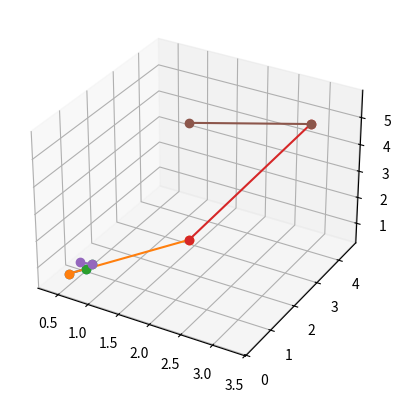

This figure's Python source:
import numpy
import matplotlib.pyplot as plt
from mpl_toolkits.mplot3d import Axes3D

ax = plt.figure().add_subplot(111 , projection = '3d')

'''
V1 = numpy.array([0.3729664981365204 , 0.6528127193450928 , 0.34943389892578125])
V2 = numpy.array([0.7060490250587463 , 0.5946906208992004 , 0.8344215750694275])
V3 = numpy.array([0.7402283549308777 , 0.7181110382080078 , 0.9399613738059998])
V4 = numpy.array([0.474754273891449 , 0.8659477233886719 , 0.6731794476509094])
V5 = numpy.array([0.5860310792922974 , 0.8269432187080383 , 0.6621243357658386])

ax.plot([V1[0] , V2[0]] , [V1[1] , V2[1]] , [V1[2] , V2[2]] , marker = 'o')
ax.plot([V2[0] , V3[0]] , [V2[1] , V3[1]] , [V2[2] , V3[2]] , marker = 'o')
ax.plot([V3[0] , V4[0]] , [V3[1] , V4[1]] , [V3[2] , V4[2]] , marker = 'o')

Mag1_2 = numpy.sqrt(((V2[0] - V1[0])**2) + ((V2[1] - V1[1])**2) + ((V2[2] - V1[2])**2))
Com1_2 = numpy.array([V2[0] - V1[0] , V2[1] - V1[1] , V2[2] - V1[2]])
Sca1_2 = (3.8 / Mag1_2) * Com1_2
NV2 = numpy.add(V1 , Sca1_2)
MagN1_2 = numpy.sqrt(((NV2[0] - V1[0])**2) + ((NV2[1] - V1[1])**2) + ((NV2[2] - V1[2])**2))
print(Mag1_2 , '--->' , MagN1_2)
ax.plot([V1[0] , NV2[0]] , [V1[1] , NV2[1]] , [V1[2] , NV2[2]] , marker = 'o')

Mag2_3 = numpy.sqrt(((V3[0] - V2[0])**2) + ((V3[1] - V2[1])**2) + ((V3[2] - V2[2])**2))
Com2_3 = numpy.array([V3[0] - V2[0] , V3[1] - V2[1] , V3[2] - V2[2]])
Sca2_3 = (3.8 / Mag2_3) * Com2_3
NV3 = numpy.add(NV2 , Sca2_3)
MagN2_3 = numpy.sqrt(((NV3[0] - NV2[0])**2) + ((NV3[1] - NV2[1])**2) + ((NV3[2] - NV2[2])**2))
print(Mag2_3 , '--->' , MagN2_3)
ax.plot([NV2[0] , NV3[0]] , [NV2[1] , NV3[1]] , [NV2[2] , NV3[2]] , marker = 'o')

Mag3_4 = numpy.sqrt(((V4[0] - V3[0])**2) + ((V4[1] - V3[1])**2) + ((V4[2] - V3[2])**2))
Com3_4 = numpy.array([V4[0] - V3[0] , V4[1] - V3[1] , V4[2] - V3[2]])
Sca3_4 = (3.8 / Mag3_4) * Com3_4
NV4 = numpy.add(NV3 , Sca3_4)
MagN3_4 = numpy.sqrt(((NV4[0] - NV3[0])**2) + ((NV4[1] - NV3[1])**2) + ((NV4[2] - NV3[2])**2))
print(Mag3_4 , '--->' , MagN3_4)
ax.plot([NV3[0] , NV4[0]] , [NV3[1] , NV4[1]] , [NV3[2] , NV4[2]] , marker = 'o')

plt.show()
'''
#line = '0.3729664981365204;0.6528127193450928;0.34943389892578125;0.7060490250587463;0.5946906208992004;0.8344215750694275;0.7402283549308777;0.7181110382080078;0.9399613738059998;0.474754273891449;0.8659477233886719;0.6731794476509094;0.5860310792922974;0.8269432187080383;0.6621243357658386;0.9018712043762207;0.16715581715106964;0.7798716425895691;0.6982614994049072;0.7238439917564392;0.3195546269416809;0.33606088161468506;0.9407399296760559;0.12761938571929932;0.4983156621456146;0.6218185424804688;0.376723974943161;0.2805907130241394;0.2535332441329956;0.42274144291877747;0.2750594913959503;0.7245036959648132;0.39613473415374756;0.2143271267414093;0.8942157030105591;0.904154896736145;0.5743412375450134;0.8342598676681519;0.38103577494621277;0.378094881772995;0.3904123902320862;0.3552447259426117;0.06399193406105042;0.4152166247367859;0.18316909670829773;0.5279803276062012;0.34462329745292664;0.18379509449005127;0.32667601108551025;0.5761681795120239;0.7347897887229919;0.5167655348777771;0.6422055959701538;0.796186089515686;0.29750776290893555;0.8490681052207947;0.7033715844154358;0.8724914193153381;0.6893782019615173;0.8565508127212524;0.21359650790691376;0.4805832803249359;0.6022573113441467;0.2527337670326233;0.6080479621887207;0.5700401067733765;0.6148760318756104;0.30254653096199036;0.7692290544509888;0.582426130771637;0.41245853900909424;0.15016403794288635;0.5765393972396851;0.10512906312942505;0.49632588028907776;0.7949823141098022;0.4305709898471832;0.12350919097661972;0.18839436769485474;0.6230555176734924;0.3768325746059418;0.3532152771949768;0.9549581408500671;0.49630025029182434;0.6075997948646545;0.13584598898887634;0.827280580997467;0.3856382369995117;0.1912320852279663;0.2699970602989197;0.423796147108078;0.729947030544281;0.5252936482429504;0.4734521806240082;0.23346494138240814;0.7253113985061646;0.43445900082588196;0.47723615169525146;0.8188818693161011;0.5950167179107666;0.7450354099273682;0.25452497601509094;0.19391195476055145;0.6288076043128967;0.4950579106807709;0.7466006278991699;0.57373046875;0.41528478264808655;0.723572850227356;0.6049888134002686;0.7258115410804749;0.16630849242210388;0.5822834968566895;0.6784875392913818;0.4264354407787323;0.8389865756034851;0.8641952276229858;0.5622478723526001;0.08159380406141281;0.6189879179000854;0.5577057003974915;0.6223990321159363;0.21675743162631989;0.6991671323776245;0.16522358357906342;0.6249462962150574;0.7083790898323059;0.34933552145957947;0.977545440196991;0.37116000056266785;0.7449403405189514;0.6440091133117676;0.2998720109462738;0.8731669187545776;0.5879884362220764;0.402153342962265;0.8069369792938232;0.40731126070022583;0.6360102295875549;0.8865074515342712;0.9209293127059937;0.3856956362724304;0.7507022619247437;0.6935693025588989;0.6921491622924805;0.7927030324935913;0.14093494415283203;0.8221965432167053;0.7763500213623047;0.23428697884082794;0.457095742225647;0.7140343189239502;0.7589988112449646;0.13637012243270874;0.3427704870700836;0.5851255655288696;0.8572160005569458;0.23634925484657288;0.7234140038490295;0.6038455367088318;0.16622401773929596;0.8326169848442078;0.6940972208976746;0.5424658060073853;0.43825259804725647;0.8057390451431274;0.4560626745223999;0.6615697741508484;0.2571474611759186;0.44881269335746765;0.5633258819580078;0.7396201491355896;0.27223098278045654;0.4767400324344635;0.2572804391384125;0.49611005187034607;0.3833763003349304;0.3676794767379761;0.18243171274662018;0.7801814079284668;0.6370170712471008;0.3485012650489807;0.28243568539619446;0.3926329016685486;0.6277968883514404;0.6951706409454346;0.8307256698608398;0.12682287395000458;0.11506317555904388;0.29999107122421265;0.8070038557052612;0.8560280203819275;0.7821811437606812;0.9005270004272461;0.8264439105987549;0.6475919485092163;0.8735074996948242;0.3739977180957794;0.7226883769035339;0.5926218628883362;0.877718448638916;0.09953417629003525;0.32689782977104187;0.6549673080444336;0.1692986935377121;0.47318241000175476;0.7680274248123169;0.3282892405986786;0.6635866165161133;0.2332192212343216;0.5281802415847778;0.45868271589279175;0.730778157711029;0.536219596862793;0.18271008133888245;0.5684211254119873;0.3662128150463104;0.7284187078475952;0.39686423540115356;0.4088733196258545;0.2600242495536804;0.6525273323059082;0.3519968092441559;0.1316889226436615;0.22982734441757202;0.29874125123023987;0.5385393500328064;0.6417637467384338;0.306403785943985;0.5589725375175476;0.32303178310394287;0.32794803380966187;0.40766826272010803;0.7760202288627625;0.4301018714904785;0.36636197566986084;0.8068315982818604;0.8983864784240723;0.8675587773323059;0.8858299851417542;0.5820479393005371;0.3261115252971649;0.61245197057724;0.18839238584041595;0.057983554899692535;0.17548373341560364;0.3004657030105591;0.4862184226512909;0.40648752450942993;0.03906034678220749;0.6451963186264038;0.1284782588481903;0.6883745789527893;0.6427353620529175;0.7028566002845764;0.28967875242233276;0.17530010640621185;0.5774348974227905;0.5031706690788269;0.15640252828598022;0.8543764352798462;0.3691538870334625;0.37351754307746887;0.45716139674186707;0.2646753787994385;0.20200379192829132;0.8066661953926086;0.14694714546203613;0.8640887141227722;0.15190812945365906;0.183668315410614;0.4635826647281647;0.25296345353126526;0.2807105481624603;0.03365635126829147;0.28197669982910156;0.5237155556678772;0.2578042149543762;0.12929317355155945;0.058939624577760696;0.04750959202647209;0.14851559698581696;0.050368282943964005;0.12878073751926422;0.006390127819031477;0.08288398385047913;0.018278317525982857;0.06598419696092606;0.20151855051517487;0.016199808567762375;0.061389319598674774;0.04263536259531975;0.011491123586893082;0.01658674329519272;0.042611997574567795;0.01983722113072872;0.0027911204379051924;0.0015444799792021513;0.06918462365865707;0.11372458189725876;0.05027048662304878;0.04779588431119919;0.013035602867603302;0.003749151946976781;0.003924556542187929;0.012047626078128815;0.005050330888479948;0.0005256625008769333;0.005829176865518093;0.004812818951904774;0.005429551005363464;0.0037755875382572412;0.012029862962663174;0.0010672117350623012;0.001497505814768374;0.0004345635825302452;0.0003583100624382496;0.000522080750670284;0.0012925761984661222;0.00211816537193954;0.0005439389497041702;0.0006411633803509176;0.0038387400563806295;0.002095119096338749;0.00011388105485821143;0.0014230716042220592;0.0040051634423434734;0.0002892548800446093;0.00019790699298027903;4.3599531636573374e-05;0.00018885184545069933;3.9857910451246426e-05;8.919644460547715e-05;0.00018657447071745992;5.984870585962199e-05;7.562349492218345e-05;0.00013727345503866673;5.050682375440374e-05;0.00011335516319377348;3.513629053486511e-05;0.000155865796841681;0.0004990343586541712;0.00013611846952699125;0.00020855253387708217;1.718234307190869e-05;0.00010623864363878965;2.2867805455462076e-05;4.5369044528342783e-05;7.00356686138548e-05;0.00014928278687875718;0.0002183359320042655;4.939041900797747e-05;0.00024987495271489024;4.051726500620134e-05;3.178969564032741e-05;9.786349255591631e-05;4.426696978043765e-05;0.00010552451567491516;4.5077256800141186e-05;4.520105358096771e-05;9.533915726933628e-05;0.00021608515817206353;9.043910540640354e-05;2.2357713532983325e-05;2.275425140396692e-05;0.00011961557902395725;7.376066059805453e-05;0.00019079244520980865;4.594388883560896e-05;8.511413761880249e-05;3.742603075806983e-05;3.0865361623000354e-05;8.821799565339461e-05;1.0550208571658004e-05;7.538157660746947e-05;0.0002561160654295236;3.342932541272603e-05;6.793589273001999e-05;9.868600318441167e-05;3.063250187551603e-05;8.840031659929082e-05;0.00011541518324520439;9.752318146638572e-05;7.712610386079177e-05;9.981850598705932e-05;0.00011104129953309894;3.977183223469183e-05;0.00011700733739417046;5.57097046112176e-05;0.0001044633609126322;0.0001970361772691831;5.590656655840576e-05;3.794566146098077e-05;0.0001615644432604313;6.430960638681427e-05;2.7867252356372774e-05;5.25853865838144e-05;0.00013172382023185492;8.033169433474541e-05;0.00019766543118748814;0.0001221445418195799;0.00020569433399941772;3.2761199690867215e-05;5.230501847108826e-05;4.958811405231245e-05;8.604823233326897e-05;0.0001998716325033456;5.354358654585667e-05;3.5072451282758266e-05;8.236509893322363e-05;5.712001075153239e-05;4.620814070221968e-05;5.347960177459754e-05;8.16988613223657e-05;0.00010577839566394687;8.294165309052914e-05;0.00013970026338938624;3.578358155209571e-05;0.00016062850772868842;5.998212145641446e-05;2.7438833058113232e-05;1.923147647175938e-05;0.000133566529257223;2.4766608476056717e-05;3.9850954635767266e-05;3.588473191484809e-05;1.0629902135406155e-05;5.607636194326915e-05;2.581503940746188e-05;2.4760893211350776e-05;5.640082235913724e-05;1.8303331671631895e-05;7.901889330241829e-05;2.5247489247703925e-05;2.5592125894036144e-05;3.3468048059148714e-05;2.5151673980872147e-05;2.3650412913411856e-05;1.2962846085429192e-05;2.1315436242730357e-05;1.0701233804866206e-05;1.0216102054982912e-05;9.369709005113691e-06;1.553429501655046e-05;6.786703579564346e-06;1.0445947737025563e-05;2.344458334846422e-05;9.692879757494666e-06;4.099707803106867e-05;8.286312549898867e-06'
line = '0.3729664981365204;0.6528127193450928;0.34943389892578125;0.7060490250587463;0.5946906208992004;0.8344215750694275;0.7402283549308777;0.7181110382080078;0.9399613738059998;0.474754273891449;0.8659477233886719;0.6731794476509094'

line = [float(x) for x in line.split(';')]
iters = int(len(line) / 3)
count = 0
V1 = numpy.array(line[0:3])
pV2 = V1
for vector in range(iters):
	V2 = numpy.array(line[count + 3 : count + 6])
	if len(V2) == 0:
		pass
	else:
		ax.plot([V1[0] , V2[0]] , [V1[1] , V2[1]] , [V1[2] , V2[2]] , marker = 'o')

		Mag = numpy.sqrt(((V2[0] - V1[0])**2) + ((V2[1] - V1[1])**2) + ((V2[2] - V1[2])**2))
		Com = numpy.array([V2[0] - V1[0] , V2[1] - V1[1] , V2[2] - V1[2]])
		Sca = (3.8 / Mag) * Com
		NV2 = numpy.add(pV2 , Sca)
		MagN = numpy.sqrt(((NV2[0] - pV2[0])**2) + ((NV2[1] - pV2[1])**2) + ((NV2[2] - pV2[2])**2))
		print('Vector {}_{}\tMagnitude Increase:\t'.format(vector + 1 , vector + 2) , round(Mag , 3) , '\t--->\t' , round(MagN , 3))

		ax.plot([pV2[0] , NV2[0]] , [pV2[1] , NV2[1]] , [pV2[2] , NV2[2]] , marker = 'o')

		count += 3
		V1 = V2
		pV2 = NV2


plt.show()
